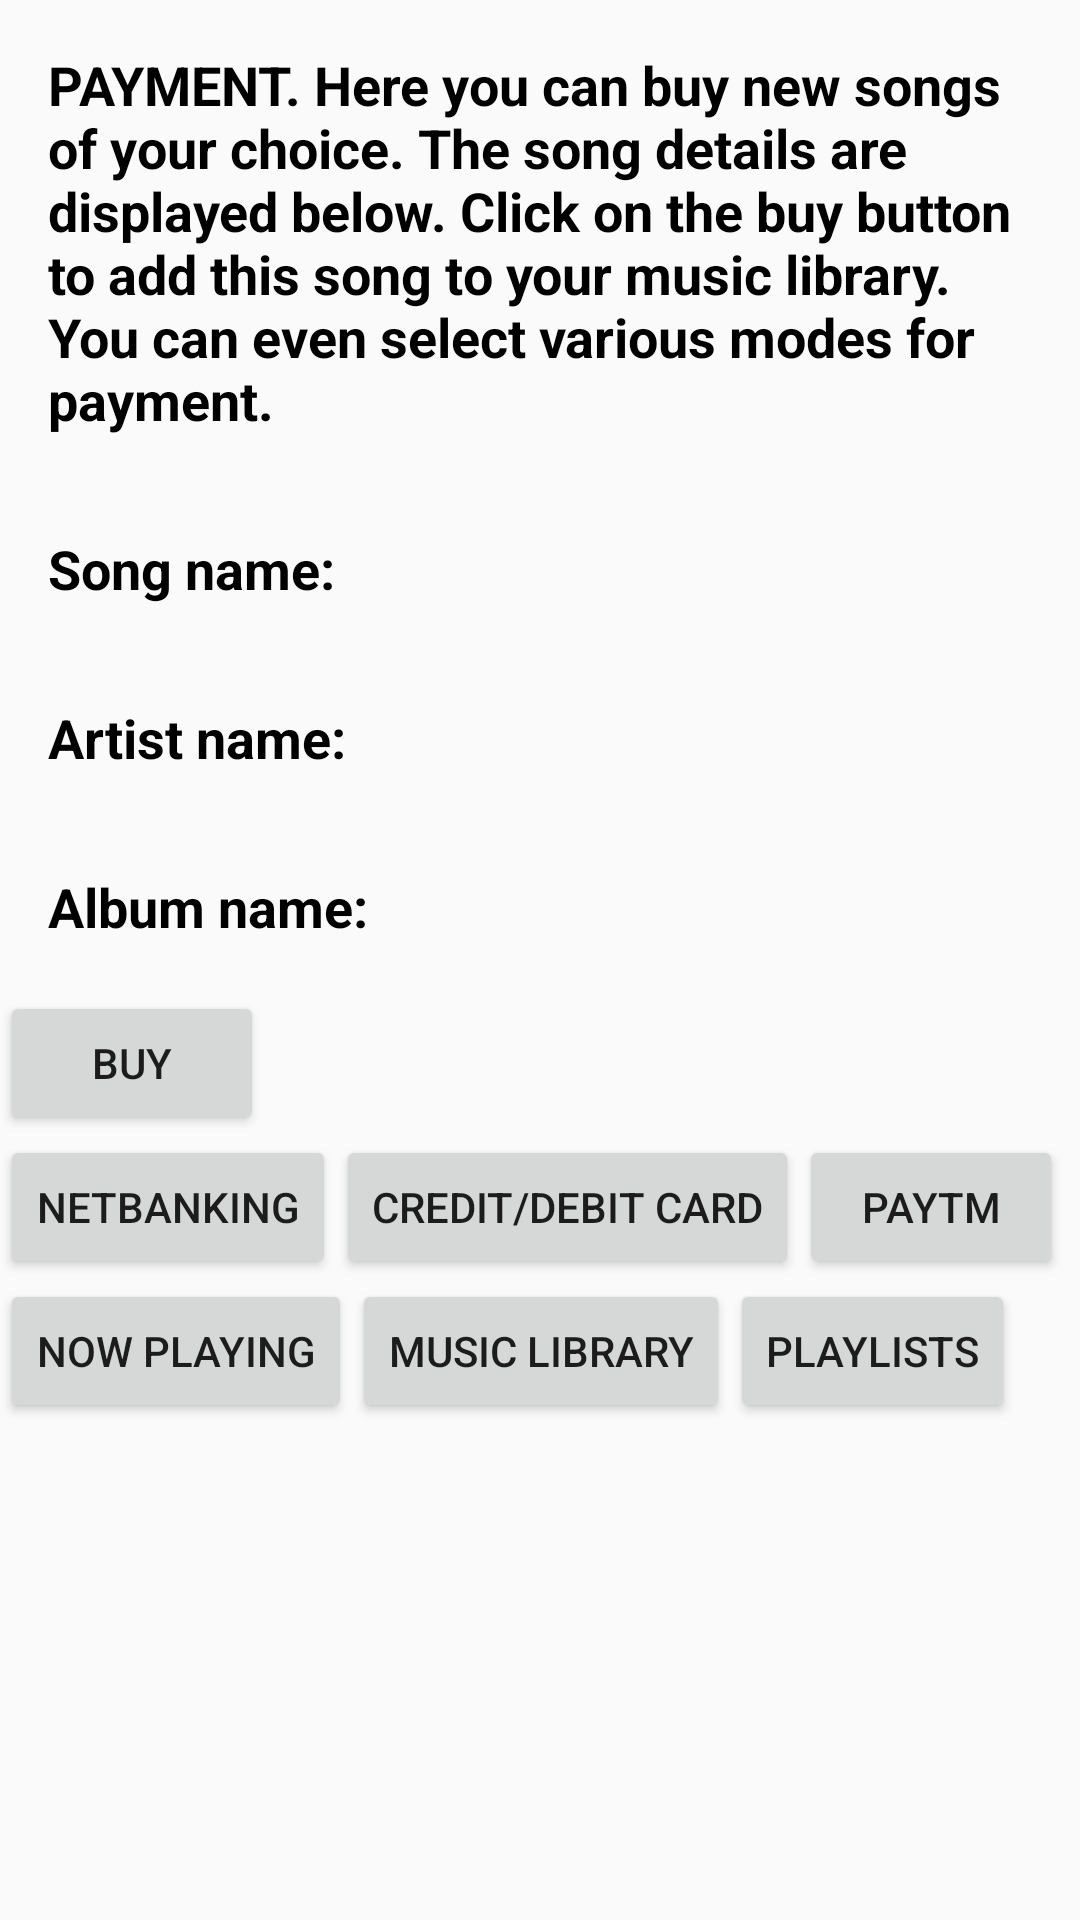

Write the Android layout XML for this screen, with the resource values it uses.
<!-- AndroidManifest.xml: application theme AppTheme -->
<!-- res/layout/activity_payment.xml -->
<?xml version="1.0" encoding="utf-8"?>
<LinearLayout xmlns:android="http://schemas.android.com/apk/res/android"
    xmlns:tools="http://schemas.android.com/tools"
    android:layout_width="match_parent"
    android:layout_height="match_parent"
    android:orientation="vertical"
    tools:context="com.example.android.lamusique.payment">

    <TextView
        style="@style/CategoryStyle"
        android:layout_width="match_parent"
        android:layout_height="wrap_content"
        android:text="@string/payment" />

    <TextView
        style="@style/CategoryStyle"
        android:layout_width="wrap_content"
        android:layout_height="wrap_content"
        android:onClick="songName"
        android:text="Song name:" />

    <TextView
        style="@style/CategoryStyle"
        android:layout_width="wrap_content"
        android:layout_height="wrap_content"
        android:onClick="artistName"
        android:text="Artist name:" />

    <TextView
        style="@style/CategoryStyle"
        android:layout_width="wrap_content"
        android:layout_height="wrap_content"
        android:onClick="albumName"
        android:text="Album name:" />

    <Button
        android:layout_width="wrap_content"
        android:layout_height="wrap_content"
        android:id="@+id/buy"
        android:text="@string/buy" />

    <LinearLayout
        android:layout_width="match_parent"
        android:layout_height="wrap_content"
        android:orientation="horizontal">

        <Button
            android:layout_width="wrap_content"
            android:layout_height="wrap_content"
            android:id="@+id/net"
            android:text="@string/pay1" />

        <Button
            android:layout_width="wrap_content"
            android:layout_height="wrap_content"
            android:id="@+id/card"
            android:text="@string/pay2" />

        <Button
            android:layout_width="wrap_content"
            android:layout_height="wrap_content"
            android:id="@+id/paytm"
            android:text="@string/pay3" />
    </LinearLayout>

    <LinearLayout
        android:layout_width="match_parent"
        android:layout_height="wrap_content">

        <Button
            android:id="@+id/nowPlaying"
            android:layout_width="wrap_content"
            android:layout_height="wrap_content"
            android:text="@string/text1" />

        <Button
            android:id="@+id/musicLibrary"
            android:layout_width="wrap_content"
            android:layout_height="wrap_content"
            android:text="@string/text3" />

        <Button
            android:id="@+id/playLists"
            android:layout_width="wrap_content"
            android:layout_height="wrap_content"
            android:text="@string/text4" />
    </LinearLayout>
</LinearLayout>
<!-- resources referenced by this layout -->
<resources>
  <string name="buy">Buy</string>
  <string name="pay1">Netbanking</string>
  <string name="pay2">Credit/Debit card</string>
  <string name="pay3">Paytm</string>
  <string name="payment">PAYMENT. Here you can buy new songs of your choice. The song details are displayed below. Click on the
          buy button to add this song to your music library. You can even select various modes for payment.</string>
  <string name="text1">Now playing</string>
  <string name="text3">Music library</string>
  <string name="text4">Playlists</string>
  <style name="CategoryStyle">
          <item name="android:layout_width">match_parent</item>
          <item name="android:layout_height">70dp</item>
          <item name="android:gravity">center_vertical</item>
          <item name="android:padding">16dp</item>
          <item name="android:textColor">@android:color/black</item>
          <item name="android:textStyle">bold</item>
          <item name="android:textAppearance">?android:textAppearanceMedium</item>
      </style>
  <style name="AppTheme" parent="Theme.AppCompat.Light.DarkActionBar">
          
          <item name="colorPrimary">@color/colorPrimary</item>
          <item name="colorPrimaryDark">@color/colorPrimaryDark</item>
          <item name="colorAccent">@color/colorAccent</item>
      </style>
  <color name="colorPrimary">#3F51B5</color>
  <color name="colorPrimaryDark">#303F9F</color>
  <color name="colorAccent">#FF4081</color>
</resources>
